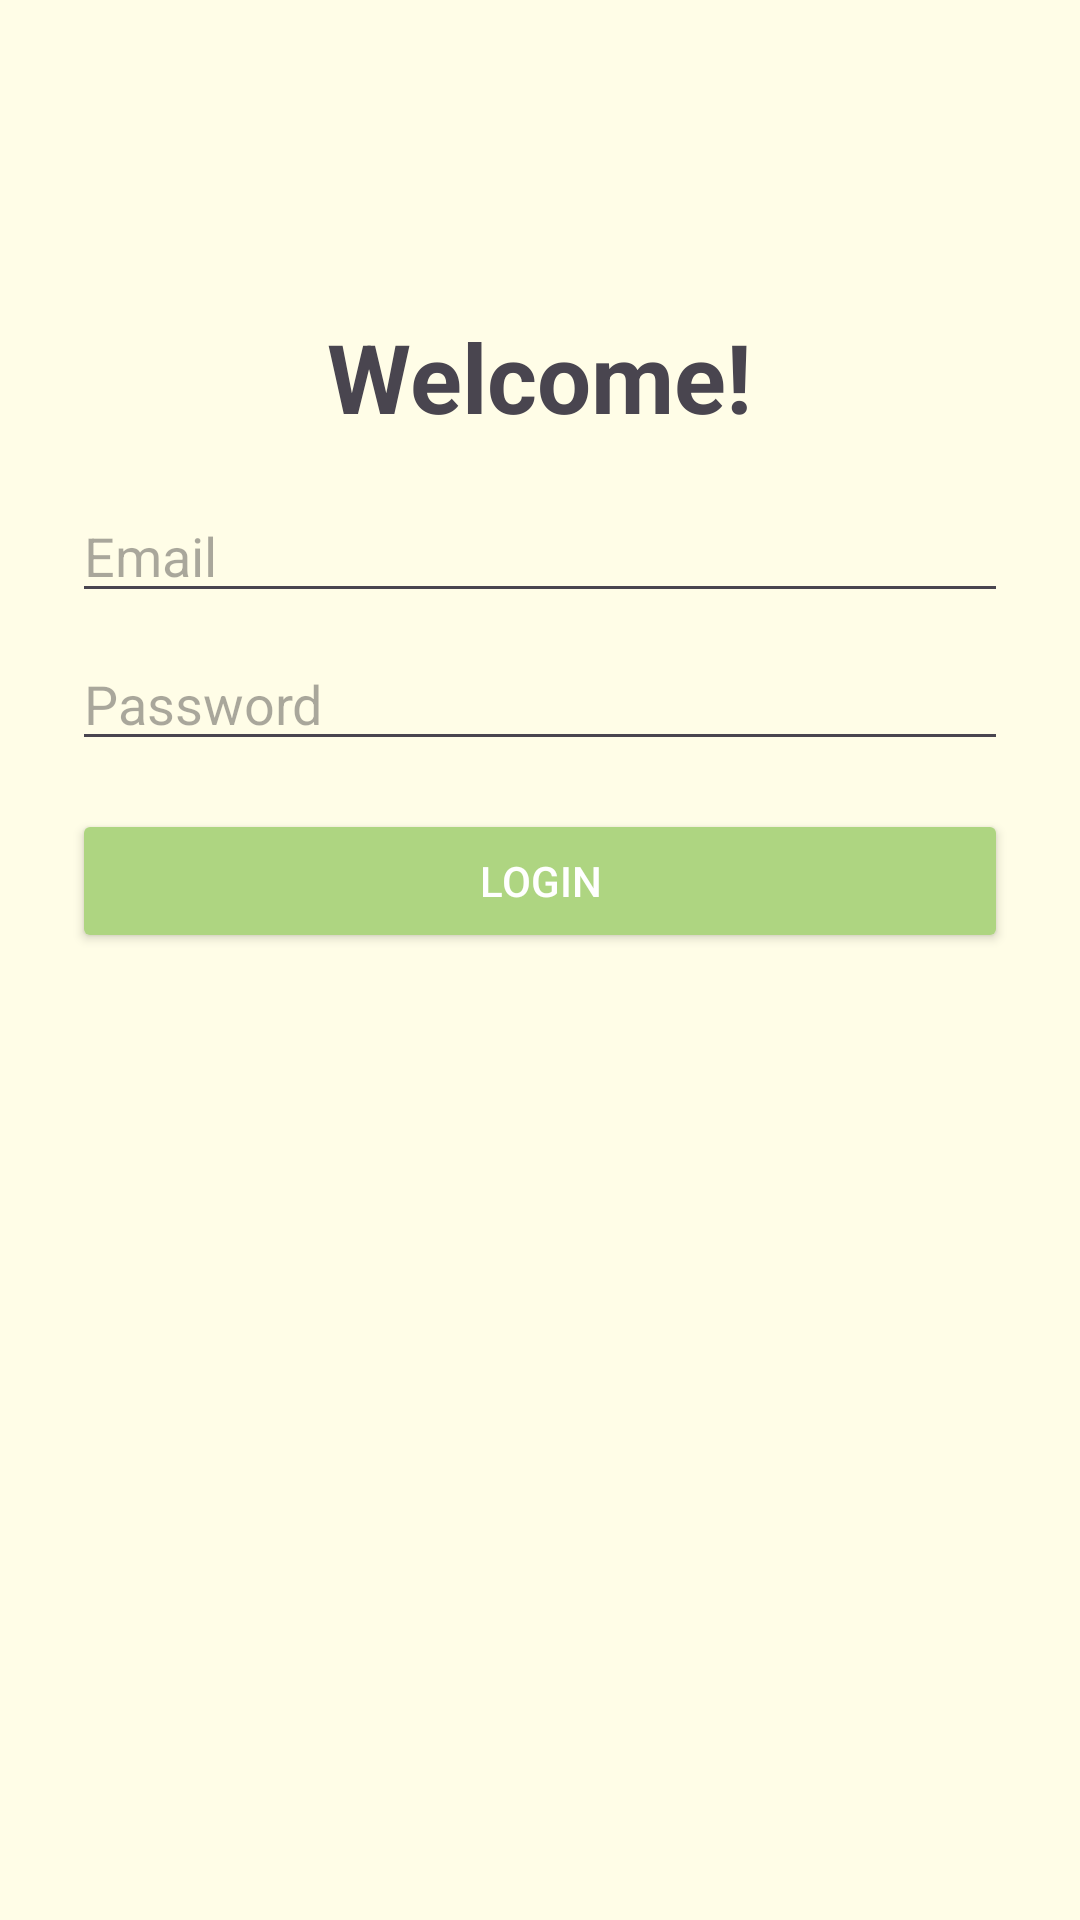

The Android layout XML behind this screen, and the referenced resources:
<!-- AndroidManifest.xml: application theme Theme.MCO -->
<!-- res/layout/act_login.xml -->
<?xml version="1.0" encoding="utf-8"?>

<RelativeLayout xmlns:android="http://schemas.android.com/apk/res/android"
    android:layout_width="match_parent"
    android:layout_height="match_parent"
    android:padding="24dp"
    android:background="#FFFDE7">

    <TextView
        android:id="@+id/tvWelcome"
        android:layout_width="wrap_content"
        android:layout_height="wrap_content"
        android:text="Welcome!"
        android:textSize="32sp"
        android:textStyle="bold"
        android:layout_marginTop="80dp"
        android:layout_centerHorizontal="true" />

    <EditText
        android:id="@+id/etEmail"
        android:layout_width="match_parent"
        android:layout_height="wrap_content"
        android:hint="Email"
        android:layout_below="@id/tvWelcome"
        android:layout_marginTop="16dp" />

    <EditText
        android:id="@+id/etPassword"
        android:layout_width="match_parent"
        android:layout_height="wrap_content"
        android:hint="Password"
        android:inputType="textPassword"
        android:layout_below="@id/etEmail"
        android:layout_marginTop="8dp" />

    <Button
        android:id="@+id/btnLogin"
        android:layout_width="match_parent"
        android:layout_height="wrap_content"
        android:text="LOGIN"
        android:layout_below="@id/etPassword"
        android:layout_marginTop="16dp"
        android:backgroundTint="#AED581"
        android:textColor="@android:color/white" />
</RelativeLayout>
<!-- resources referenced by this layout -->
<resources>
  <style name="Theme.MCO" parent="Base.Theme.MCO" />
  <style name="Base.Theme.MCO" parent="Theme.Material3.DayNight.NoActionBar">
          
          
          <item name="bottomNavigationStyle">@style/Widget.MaterialComponents.BottomNavigationView.Colored</item>
          <item name="floatingActionButtonStyle">@style/Widget.MaterialComponents.FloatingActionButton</item>
          <item name="colorPrimary">@color/bg_beige</item>
          <item name="colorAccent">@color/dark_green</item>
          <item name="colorOnPrimary">@color/dark_green</item>
  
      </style>
  <color name="bg_beige">#FFFFDD</color>
  <color name="dark_green">#004D40</color>
</resources>
